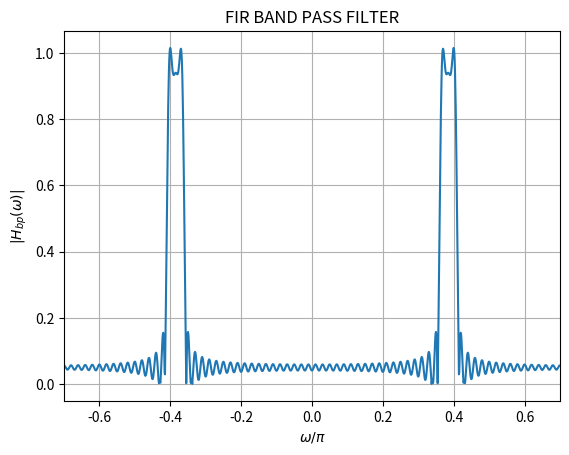

Reproduce this figure in Python. (Note: this script raises an exception after producing the figure.)
import numpy as np
import matplotlib.pyplot as plt

# Define the range of 'n'
n = np.arange(-1000, 1001)

# Calculate the values of h_lp(n)
h_lp = np.where((n != 0) & (n >= -100) & (n <= 100), 2 * np.sin(n * np.pi / 40) * np.cos(n * 0.385 * np.pi) / (n * np.pi), 0)

# Compute the Discrete Fourier Transform (DFT) of h_lp(n)
h_lp_fft = np.fft.fftshift(np.fft.fft(h_lp))

# Define the frequency axis with respect to omega/pi
N = len(n)
freq = np.fft.fftshift(np.fft.fftfreq(N)) * 2 * np.pi

# Plot the frequency spectrum for w/pi between -0.3 and 0.3
plt.plot(freq / np.pi, np.abs(h_lp_fft))
plt.xlabel('$\omega/\pi$')
plt.ylabel('$|H_{bp}(\omega)|$')
plt.title("FIR BAND PASS FILTER")
plt.xlim(-0.7, 0.7)
plt.grid(True)

save_path = '../figs/FIR_Bandpass_Filter.png'  # Save the figure in the same directory as the script
plt.savefig(save_path)
plt.show()


